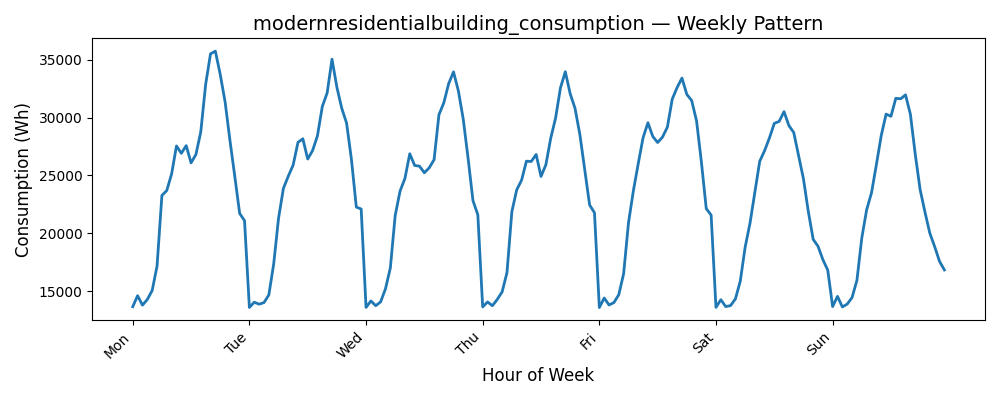

The file beside this chart, header and first rows:
Date, Consumption (Wh)
0, 13647
1, 14598
2, 13782
3, 14271
4, 15050
5, 17155
6, 23268
7, 23695
8, 25136
9, 27549
10, 26914
11, 27579
12, 26088
13, 26812
14, 28774
15, 32870
16, 35518
17, 35751
18, 33737
19, 31372
20, 28036
21, 24912
22, 21712
23, 21092
24, 13581
25, 14036
26, 13865
27, 14000
28, 14663
29, 17342
30, 21300
31, 23879
32, 24935
33, 25896
34, 27861
35, 28174
36, 26418
37, 27150
38, 28421
39, 30957
40, 32138
41, 35058
42, 32629
43, 30814
44, 29522
45, 26374
46, 22263
47, 22097
48, 13584
49, 14143
50, 13735
51, 14063
52, 15190
53, 17001
54, 21539
55, 23646
56, 24737
57, 26876
58, 25865
59, 25801
... 108 more rows
